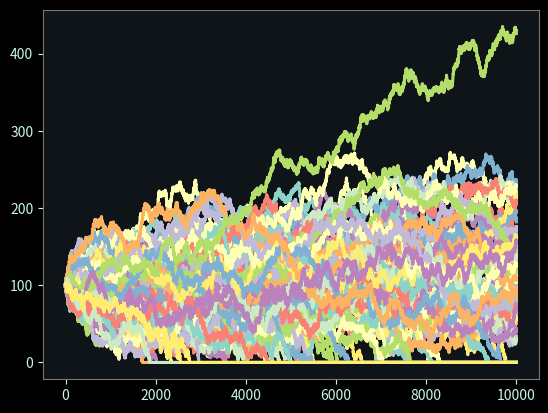

The matplotlib source for this figure:
import time
import numpy as np
import matplotlib.pyplot as plt
rng = np.random.default_rng()
start = time.perf_counter()

plt.style.use("dark_background")
plt.rcParams.update({
    # фон
    "figure.facecolor": "#0F1419",
    "axes.facecolor": "#0F1419",

    # текст
    "text.color": "#C8F7E5",
    "axes.labelcolor": "#C8F7E5",
    "xtick.color": "#C8F7E5",
    "ytick.color": "#C8F7E5",

    # сетка
    "grid.color": "#444444",
    "grid.linestyle": "--",
    "grid.alpha": 0.4,

    # линии
    "lines.linewidth": 2.2,

    # рамки
    "axes.edgecolor": "#767676",
})

cash = 100
n_exp = 100
n_time = cash**2
dat = rng.choice([-1,1],p=[0.5,0.5],size=(n_exp,n_time))
dat = np.cumsum(dat,axis=1) + cash
ruin = np.maximum.accumulate(dat<=0,axis=1)
dat = np.where(ruin,0,dat)
print(f"вероятность не обнулиться={(dat[:,-1]>0).mean()} время={n_time}")

fig, ax = plt.subplots()
ax.plot(dat.T)
plt.show()

print("time :",time.perf_counter() - start)
